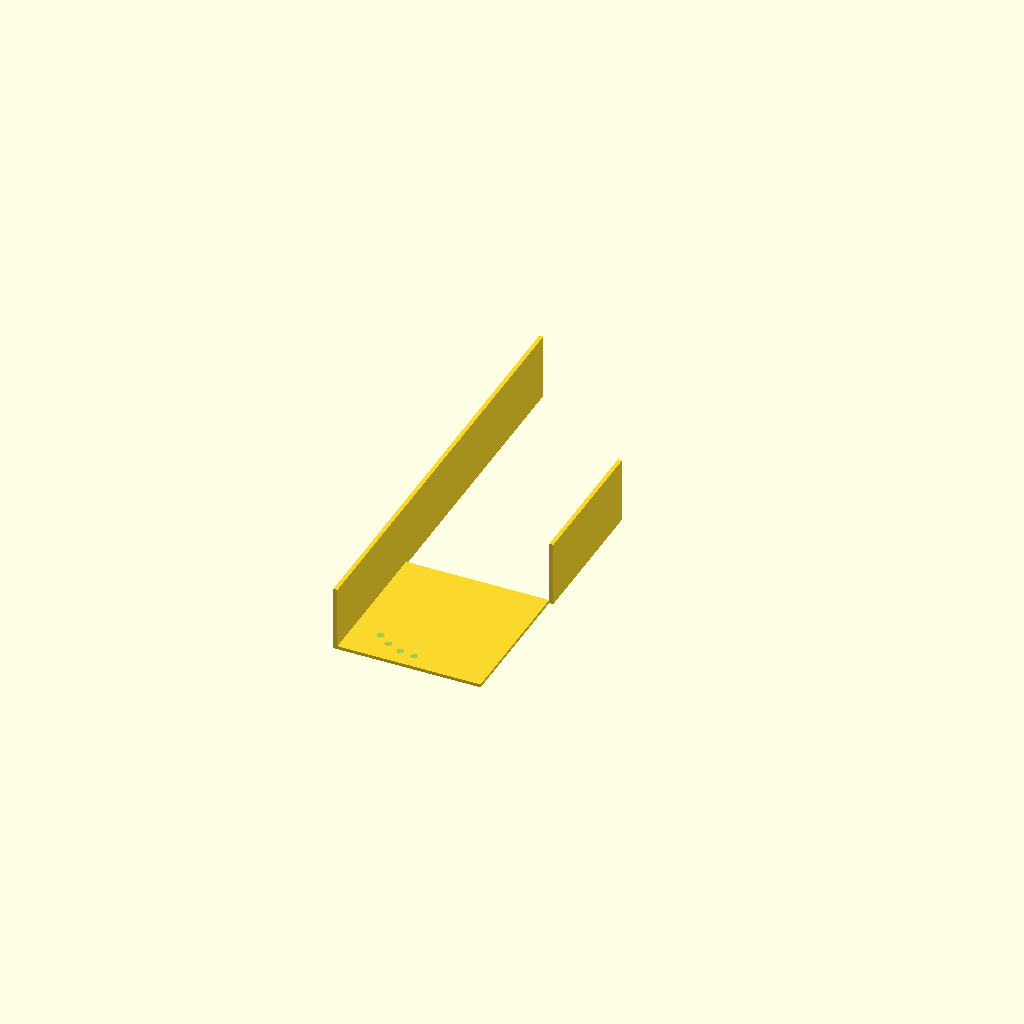
Cell 1: rendered with the file's own defaults.
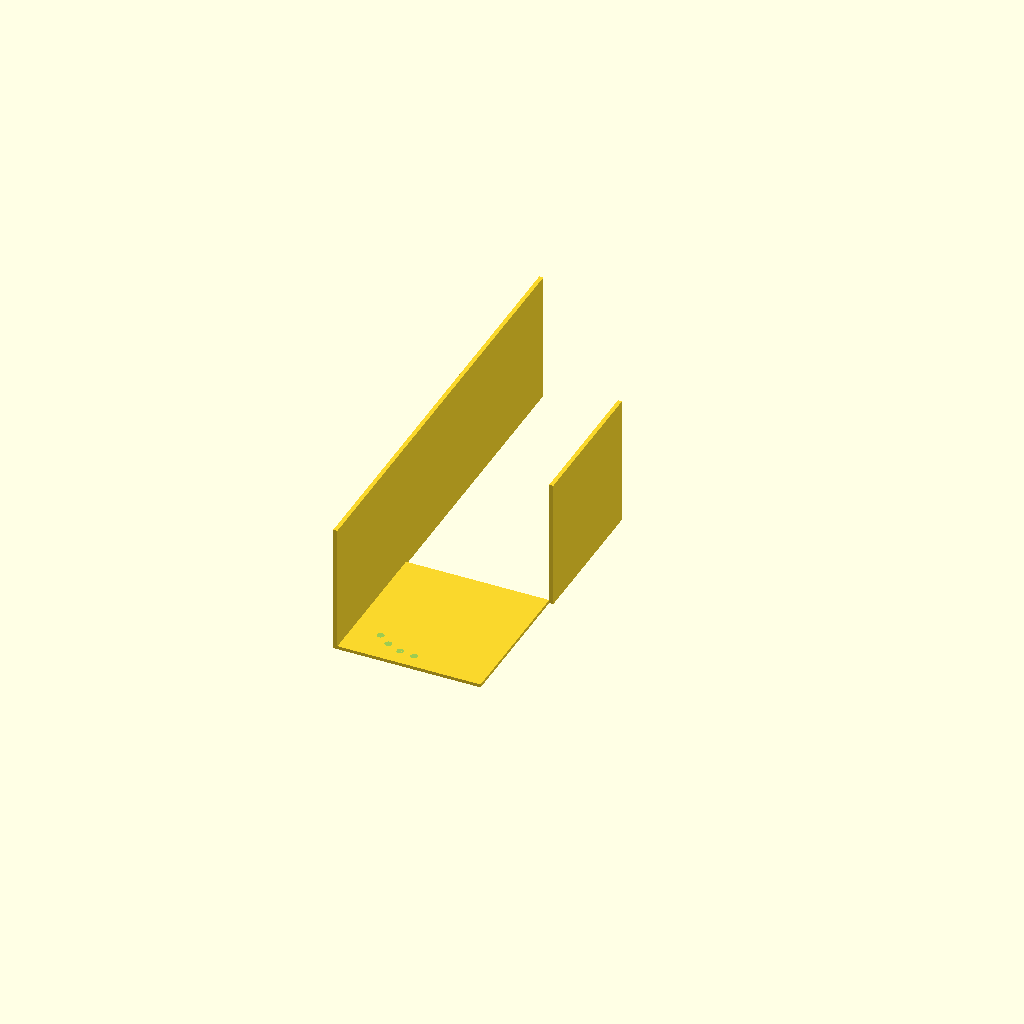
Cell 2: box_h = 80 (everything else at default).
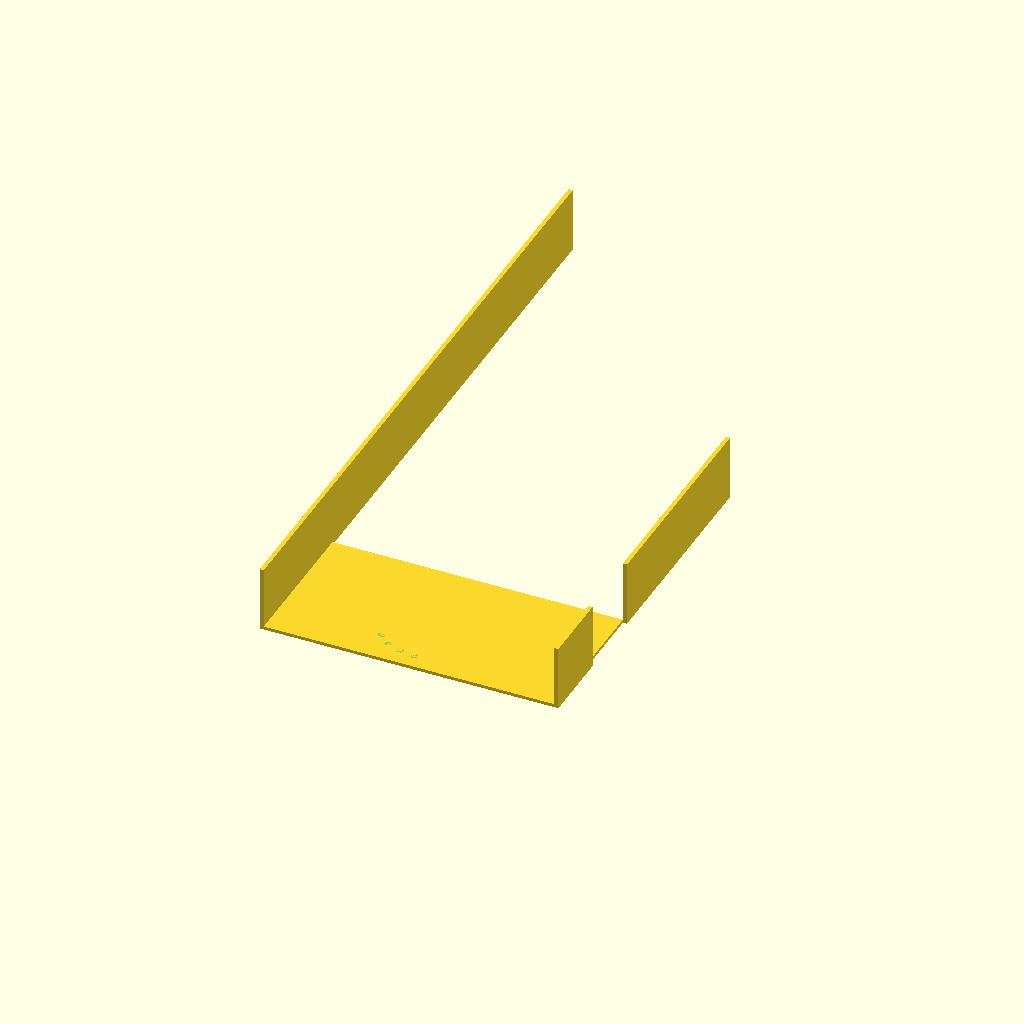
Cell 3: the same model with outer_x = 180.
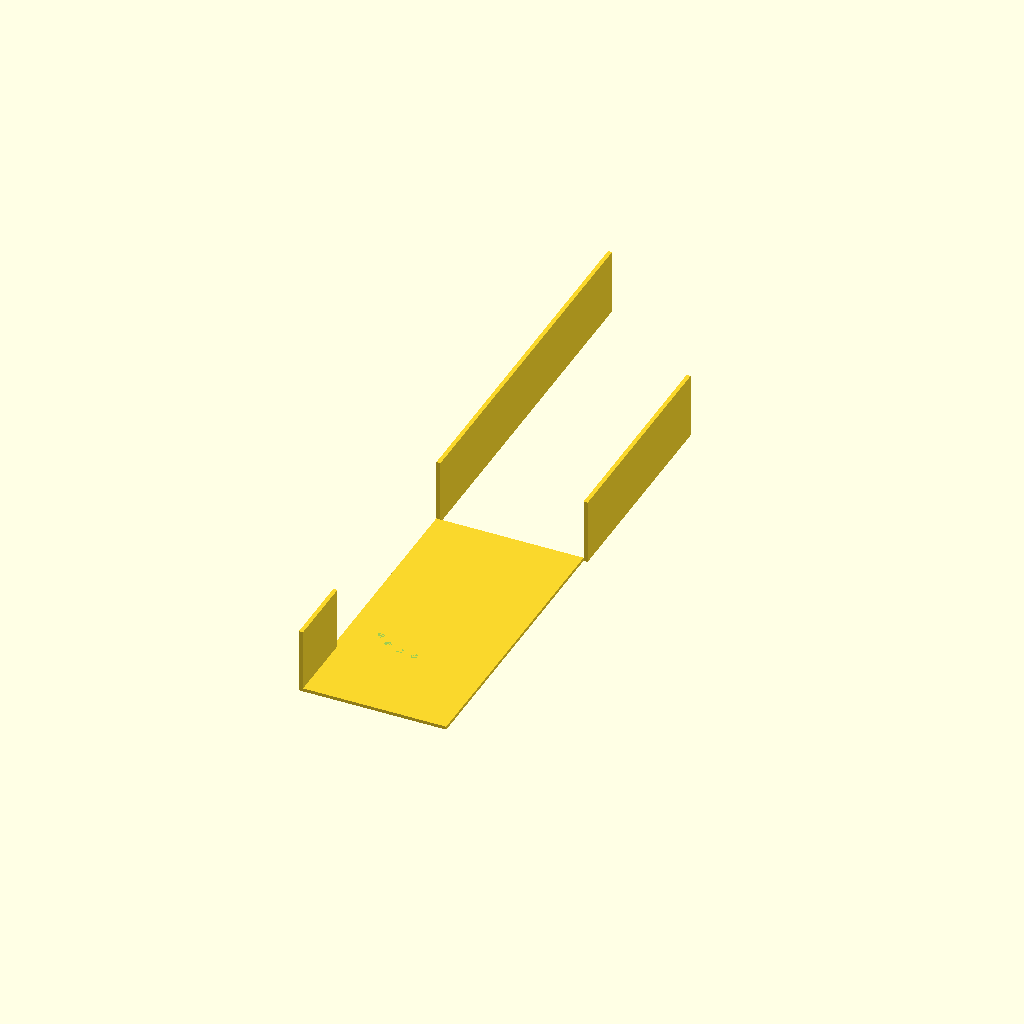
Cell 4 — outer_y set to 180, the other parameters unchanged.
One fixed orthographic camera (rotation 55°, 0°, 25°; colour scheme Cornfield) for every cell.
Source of the model, bench/results/gpu-v4-g6/code/scadcoder-v4/stirrer_fan_housing_s6_a1.scad:
// DIY magnetic stirrer housing - print orientation (upside down)
// Units: mm. Fan: 80 mm PC case fan.

$fn = 64;

// --- Dimensions ---
top_t        = 2;     // top plate thickness (z = 0 to 2)
wall_t       = 2.5;   // wall thickness
box_h        = 40;    // total height of walls (z = 0 to 40)
outer_x      = 90;    // outer size in X
outer_y      = 90;    // outer size in Y
screw_h      = 4.5;   // M4 screw hole diameter
screw_n      = 4;     // number of screw holes
screw_pitch  = 71.5;  // square pattern pitch for screw holes
notch_w      = 12;    // cable notch width
notch_d      = 8;     // notch depth from open edge (z = 32 to 40)
eps          = 0.5;   // cutter overshoot past faces

// --- Derived ---
inner_r      = (outer_x - 2 * wall_t) / 2;   // inner radius of box
notch_x      = -screw_pitch / 2 - notch_w / 2; // notch wall X position

difference() {
    union() {
        // Top plate
        translate([-outer_x / 2, -outer_y / 2, 0])
            cube([outer_x, outer_y, top_t]);

        // Walls, open top
        for (x = [-outer_x / 2, outer_x / 2])
            for (y = [-outer_y / 2, outer_y / 2])
                translate([x, y, 0])
                    cube([wall_t, outer_x - x + y, box_h]);
    }

    // Screw holes through top plate
    for (i = [0 : screw_n - 1]) {
        a = i * screw_pitch / (screw_n - 1);
        translate([0, 0, top_t])
            rotate([0, 0, a * 90])
                translate([0, -screw_pitch / 2, 0])
                    cylinder(d = screw_h, h = top_t + eps);
    }

    // Cable notch in one wall
    translate([notch_x, 0, box_h - notch_d])
        cube([notch_w, outer_y + 2 * eps, notch_d + eps]);
}
Customizer parameters (derived from the source; name, type, default, range or options):
top_t: number, default 2
wall_t: number, default 2.5
box_h: number, default 40
outer_x: number, default 90
outer_y: number, default 90
screw_h: number, default 4.5
screw_n: number, default 4
screw_pitch: number, default 71.5
notch_w: number, default 12
notch_d: number, default 8
eps: number, default 0.5
